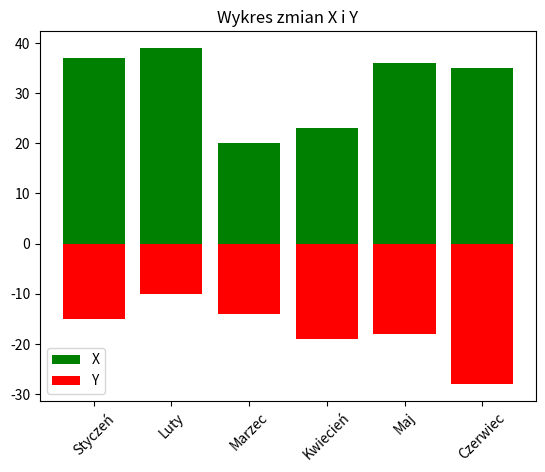

Here is the Python script that generated this plot:
import pandas as pd
import numpy as np
import matplotlib.pyplot as plt

y = [-15, -10, -14, -19, -18, -28]
x = [37, 39, 20, 23, 36, 35]
z = np.arange(6)
months = ['Styczeń', 'Luty', 'Marzec', 'Kwiecień', 'Maj', 'Czerwiec']

plt.bar(z, x, color='green', label='X')
plt.bar(z, y, color='red', label='Y')
plt.xticks(z, months, rotation=45)
plt.title("Wykres zmian X i Y")
plt.legend()
plt.savefig('zad1.png')
plt.show()